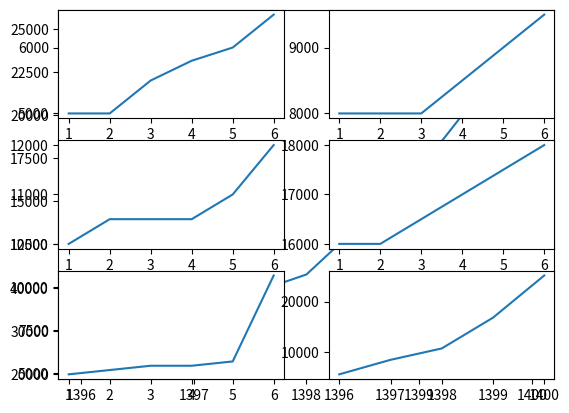

This figure's Python source:
import numpy as np
import matplotlib.pyplot as plt



data_list = [
                5000,5000,5500,5800,6000,6500,
                8000,8000,8000,8500,9000,9500,
                10000,10500,10500,10500,11000,12000,
                16000,16000,16500,17000,17500,18000,
                20000,21000,22000,22000,23000,43000
            ]

# print(data_list)



data_array = np.array(data_list)
# print(data_array)



data_array_2d = data_array.reshape(5,6)
# print(data_array_2d)



mean_of_year = np.mean(data_array_2d,axis = 1)
print(mean_of_year)



mean_of_month_year = np.mean(data_array_2d,axis = 0)
print(mean_of_month_year)



max_year = np.amax(data_array_2d)
row,col = np.where(data_array_2d==max_year)
# print(f"year {row[0]+1} month {col[0]+1}")



new_value = data_array_2d[4,]
orginal_value = data_array_2d[0,]
# print(orginal_value)
# print(new_value)

sub_value = np.subtract(new_value,orginal_value)
div_value = np.divide(sub_value,orginal_value)
percent_change_value = div_value * 100
# print(percent_change_value)



x = np.array(['1396','1397','1398','1399','1400'])
y=mean_of_year
plt.plot(x,y)
plt.show()

x = np.array(['1','2','3','4','5','6'])
data_list_split = np.split(data_array_2d,5)
index = 1
print(data_list_split)
for y in data_list_split:
    plt.subplot(3,2,index)
    plt.plot(x,y.flatten())
    index +=1



x = np.array(['1396','1397','1398','1399','1400'])
plt.subplot(3,2,6)
plt.plot(x,mean_of_year)
plt.show()